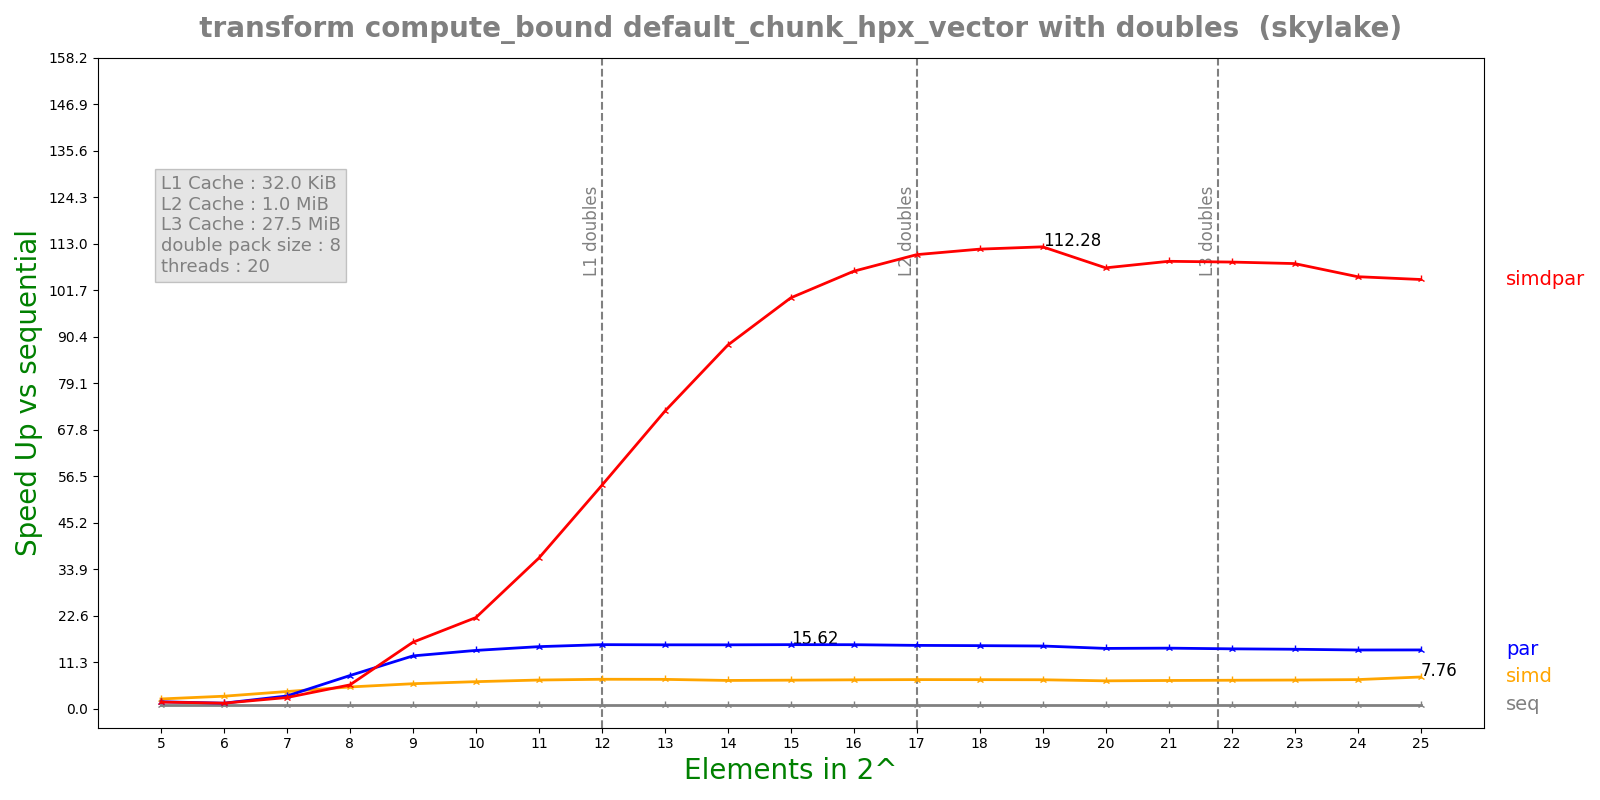

The file beside this chart, header and first rows:
n, lane, threads, seq, simd, par, simdpar
5, 8, 20, 0.0001433, 5.90267e-05, 8.24869e-05, 8.58747e-05
6, 8, 20, 0.0002806, 9.06925e-05, 0.0002003, 0.0002005
7, 8, 20, 0.0005487, 0.0001297, 0.0001744, 0.0001978
8, 8, 20, 0.001097, 0.0002055, 0.0001352, 0.0001877
9, 8, 20, 0.002192, 0.0003577, 0.00017, 0.0001352
10, 8, 20, 0.004371, 0.0006596, 0.0003073, 0.0001969
11, 8, 20, 0.008931, 0.001271, 0.0005901, 0.0002436
12, 8, 20, 0.01796, 0.002491, 0.00115, 0.0003306
13, 8, 20, 0.0354, 0.004927, 0.002273, 0.0004895
14, 8, 20, 0.07038, 0.01017, 0.004519, 0.0007962
15, 8, 20, 0.1406, 0.02011, 0.009001, 0.001407
16, 8, 20, 0.2804, 0.03962, 0.01796, 0.002636
17, 8, 20, 0.5601, 0.07859, 0.03627, 0.005074
18, 8, 20, 1.114, 0.1565, 0.07244, 0.00997
19, 8, 20, 2.213, 0.3121, 0.1447, 0.01971
20, 8, 20, 4.261, 0.6241, 0.2898, 0.03976
21, 8, 20, 8.604, 1.244, 0.5825, 0.07911
22, 8, 20, 17.06, 2.447, 1.168, 0.1571
23, 8, 20, 33.89, 4.823, 2.337, 0.3132
24, 8, 20, 65.7, 9.217, 4.588, 0.6256
25, 8, 20, 130.7, 16.84, 9.116, 1.253
